Run: headless pygame with SDL's dummy video driver; simulated clock (each Clock.tick advances the game by its frame time, no real sleeping); random seed 0; keys injected as events and as key.get_pressed() state; mouse plan: one left click at the window centre at the start of phase 2, then a move to the lower-right quarter at the start of phase 3.
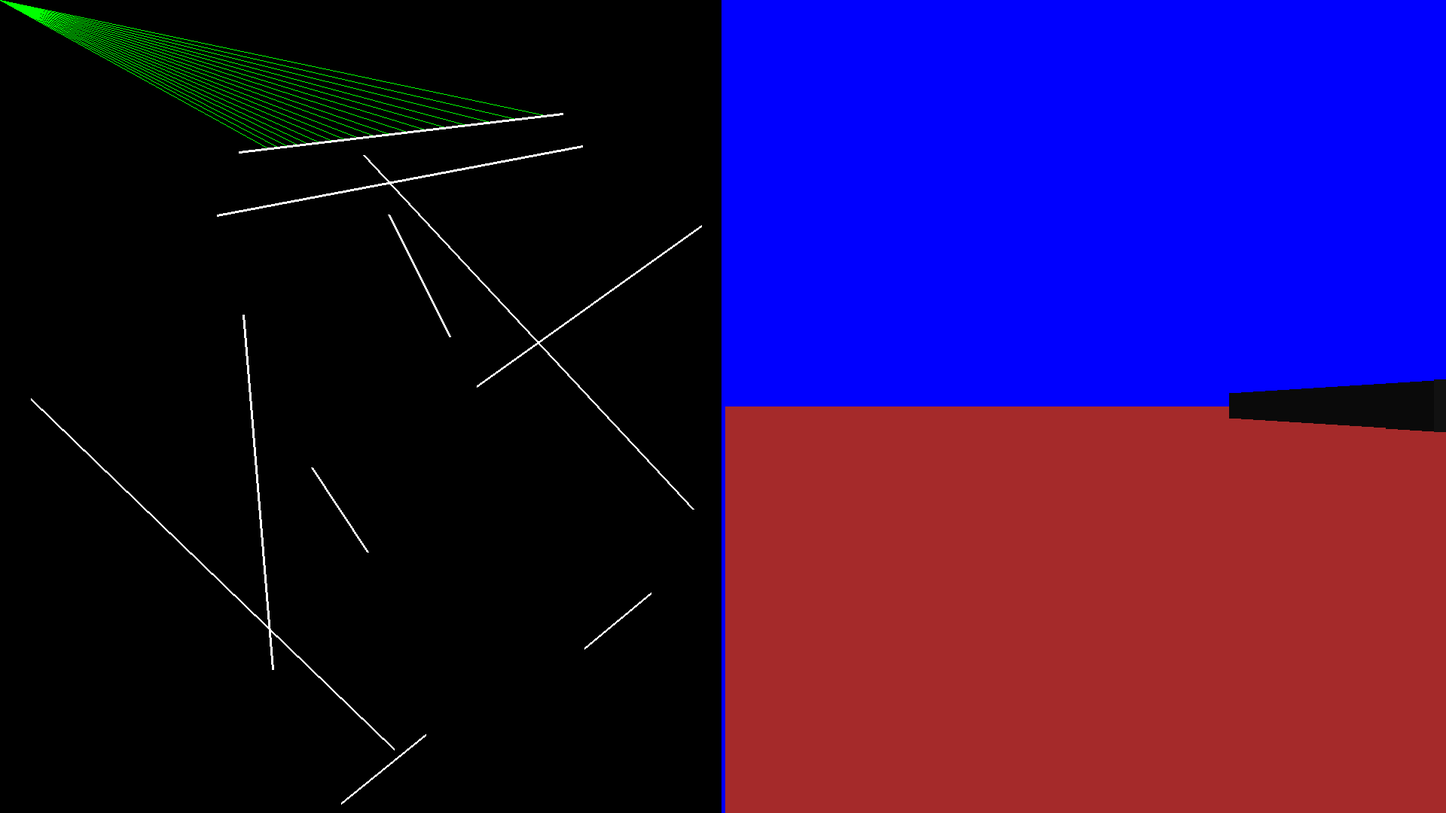
Frame 1 of 4 · flips 1–60 · no input
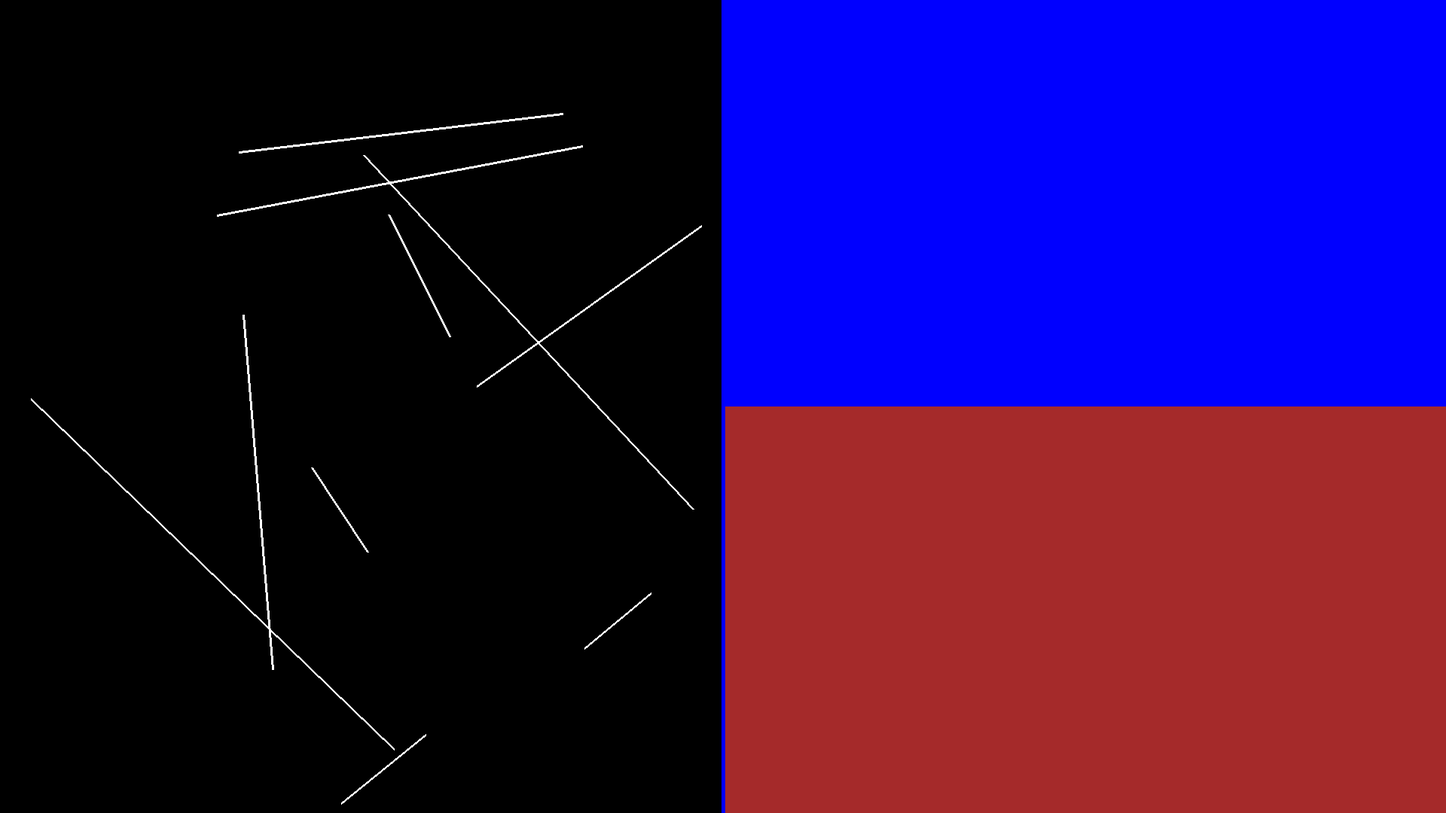
Frame 2 of 4 · flips 61–180 · clicked the window centre · tapped SPACE, RETURN · held RIGHT (→), D
Frame 3 of 4 · flips 181–300 · moved the mouse to the lower-right quarter · held DOWN (↓), S · screen unchanged from frame 2, image omitted
Frame 4 of 4 · flips 301–420 · held LEFT (←), A, UP (↑), W · screen unchanged from frame 3, image omitted

The pygame program that drew these frames:

import pygame as pg, random as rnd, math


def get_intersect(a, b, c, d):
  ab, cd, ac = a - b, c - d, a - c
  if not (nenner := ab.x * cd.y - ab.y * cd.x): return
  t = (ac.x * cd.y - ac.y * cd.x) / nenner
  u = -(ab.x * ac.y - ab.y * ac.x) / nenner
  if 0 <= t <= 1 and 0 <= u <= 1: return a.lerp(b, t)


def ray_casting(wände):
  c = V2(pg.mouse.get_pos())
  breite_rechteck = breite / 2 / sichtbereich
  for i in range(sichtbereich):
    ray = V2(3000, 0).rotate(spieler_richtung - sichtbereich / 2 + i)
    d = c + ray
    entfernungen = [(c.distance_to(k), k) for a, b in wände if (k := get_intersect(a, b, c, d))]
    if not entfernungen: continue

    dist, kreuzungspunkt = min(entfernungen)

    # diese Berechnung vermeidet den Fish-Eye-Effekt, danke an Gpopcorn
    # https://github.com/Gpopcorn/raycasting/blob/main/raycasting.py
    dist *= math.cos(math.radians(i - sichtbereich / 2))
    wand_höhe = (10 / dist * 2500)
    farbe = [max(10, 255 - dist / 1.5)] * 3
    
    pg.draw.line(fenster_links, 'green', c, kreuzungspunkt, 1)
    pg.draw.rect(fenster_rechts, farbe, (breite_rechteck * i, höhe / 2 - wand_höhe / 2, breite_rechteck, wand_höhe))


V2 = pg.Vector2
pg.init()
größe = breite, höhe = 1920, 1080
fenster = pg.display.set_mode(größe)
pg.key.set_repeat(10)

fenster_links, fenster_rechts = pg.surface.Surface((breite / 2, höhe)), pg.surface.Surface((breite / 2, höhe))

clock = pg.time.Clock()
FPS = 40

wände = [tuple(V2(rnd.randrange(breite // 2), rnd.randrange(höhe)) for _ in range(2)) for _ in range(10)]
sichtbereich = 60
spieler_richtung = 0

while True:
  clock.tick(FPS)
  fenster_links.fill('black')
  pg.draw.rect(fenster_rechts, 'blue', (0, 0, breite / 2, höhe / 2))
  pg.draw.rect(fenster_rechts, 'brown', (0, höhe / 2, breite / 2, höhe / 2))

  for ereignis in pg.event.get():
    if ereignis.type == pg.QUIT or ereignis.type == pg.KEYDOWN and ereignis.key == pg.K_ESCAPE: quit()
    if ereignis.type == pg.KEYDOWN:
      match ereignis.key:
        case pg.K_a: spieler_richtung -= 1
        case pg.K_d: spieler_richtung += 1

  ray_casting(wände)

  for a, b in wände:
    pg.draw.line(fenster_links, 'white', a, b, 3)

  fenster.blit(fenster_links, (0, 0))
  fenster.blit(fenster_rechts, (breite / 2, 0))
  pg.draw.line(fenster, 'blue', (breite / 2, 0), (breite / 2, höhe), 5)

  pg.display.flip()
